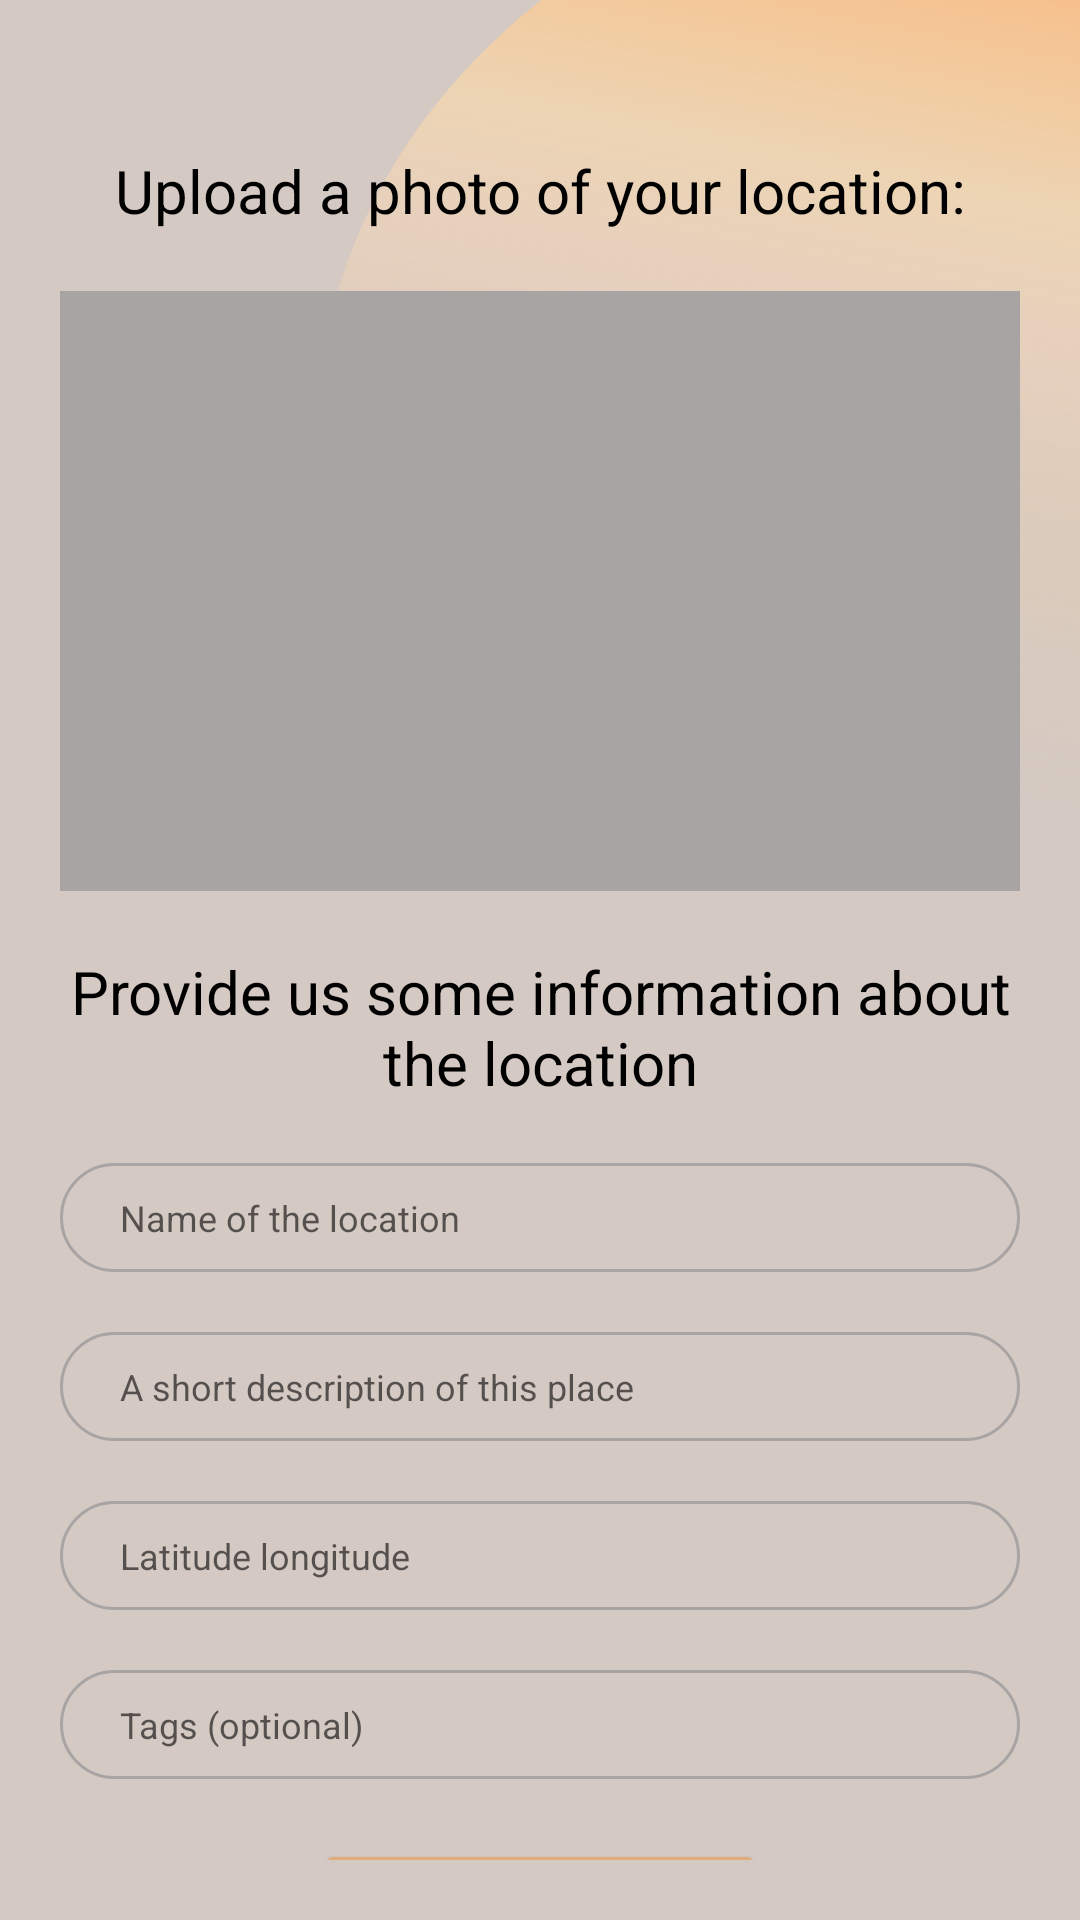

Here is an Android app screen rendered from its layout file. Give the layout XML and the strings, colors and styles it references.
<!-- AndroidManifest.xml: application theme Theme.BCKGRND -->
<!-- res/layout/activity_upload.xml -->
<?xml version="1.0" encoding="utf-8"?>
<androidx.constraintlayout.widget.ConstraintLayout xmlns:android="http://schemas.android.com/apk/res/android"
    xmlns:app="http://schemas.android.com/apk/res-auto"
    xmlns:tools="http://schemas.android.com/tools"
    android:layout_width="match_parent"
    android:layout_height="match_parent"
    tools:context=".UploadActivity"
    android:background="@drawable/app_background"
    android:paddingHorizontal="20dp"
    android:paddingBottom="20dp"
    android:paddingTop="50dp">

    <TextView
        android:id="@+id/textView7"
        android:layout_width="match_parent"
        android:layout_height="wrap_content"
        android:text="Upload a photo of your location:"
        android:textColor="@color/black"
        android:textSize="20sp"
        android:textAlignment="center"
        app:layout_constraintTop_toTopOf="parent"
        tools:layout_editor_absoluteX="20dp" />

    <ImageView
        android:src="@color/gray"
        android:layout_marginTop="20dp"
        android:id="@+id/ivSelectImage"
        android:layout_width="match_parent"
        android:layout_height="200dp"
        app:layout_constraintEnd_toEndOf="parent"
        app:layout_constraintStart_toStartOf="parent"
        app:layout_constraintTop_toBottomOf="@+id/textView7" />

    <TextView
        android:layout_marginTop="20dp"
        android:id="@+id/textView8"
        android:layout_width="match_parent"
        android:layout_height="wrap_content"
        android:text="Provide us some information about the location"
        android:textAlignment="center"
        android:textColor="@color/black"
        android:textSize="20sp"
        app:layout_constraintEnd_toEndOf="parent"
        app:layout_constraintStart_toStartOf="parent"
        app:layout_constraintTop_toBottomOf="@+id/ivSelectImage" />

    <EditText
        android:textSize="12sp"
        android:id="@+id/etLocationName"
        android:layout_width="match_parent"
        android:layout_height="wrap_content"
        android:layout_marginTop="20dp"
        android:background="@drawable/et_border"
        android:hint="Name of the location"
        android:inputType="textMultiLine"
        android:paddingHorizontal="20dp"
        android:paddingVertical="10dp"
        android:textColor="@color/black"
        app:layout_constraintEnd_toEndOf="parent"
        app:layout_constraintStart_toStartOf="parent"
        app:layout_constraintTop_toBottomOf="@+id/textView8" />

    <EditText
        android:textSize="12sp"
        android:layout_marginTop="20dp"
        android:id="@+id/etDescription"
        android:layout_width="match_parent"
        android:layout_height="wrap_content"
        android:background="@drawable/et_border"
        android:hint="A short description of this place"
        android:inputType="textMultiLine"
        android:paddingHorizontal="20dp"
        android:paddingVertical="10dp"
        android:textColor="@color/black"
        app:layout_constraintEnd_toEndOf="parent"
        app:layout_constraintStart_toStartOf="parent"
        app:layout_constraintTop_toBottomOf="@+id/etLocationName" />

    <EditText
        android:textSize="12sp"
        android:layout_marginTop="20dp"
        android:id="@+id/etCoordinates"
        android:layout_width="match_parent"
        android:layout_height="wrap_content"
        android:background="@drawable/et_border"
        android:hint="Latitude longitude"
        android:inputType="textMultiLine"
        android:paddingHorizontal="20dp"
        android:paddingVertical="10dp"
        android:textColor="@color/black"
        app:layout_constraintEnd_toEndOf="parent"
        app:layout_constraintStart_toStartOf="parent"
        app:layout_constraintTop_toBottomOf="@+id/etDescription" />

    <EditText
        android:textSize="12sp"
        android:layout_marginTop="20dp"
        android:id="@+id/etTags"
        android:layout_width="match_parent"
        android:layout_height="wrap_content"
        android:background="@drawable/et_border"
        android:hint="Tags (optional)"
        android:inputType="textMultiLine"
        android:paddingHorizontal="20dp"
        android:paddingVertical="10dp"
        android:textColor="@color/black"
        app:layout_constraintEnd_toEndOf="parent"
        app:layout_constraintStart_toStartOf="parent"
        app:layout_constraintTop_toBottomOf="@+id/etCoordinates" />

    <Button
        android:layout_marginTop="20dp"
        android:id="@+id/btnSubmit"
        android:layout_width="150dp"
        android:layout_height="wrap_content"
        android:backgroundTint="@color/orange"
        android:fontFamily="serif"
        android:letterSpacing="0.05"
        android:paddingTop="12dp"
        android:paddingBottom="12dp"
        android:text="Submit"
        android:textAllCaps="false"
        android:textColor="@color/black"
        app:cornerRadius="100dp"
        app:layout_constraintEnd_toEndOf="parent"
        app:layout_constraintStart_toStartOf="parent"
        app:layout_constraintTop_toBottomOf="@+id/etTags"
        app:rippleColor="@color/light_orange" />


</androidx.constraintlayout.widget.ConstraintLayout>
<!-- resources referenced by this layout -->
<resources>
  <color name="black">#FF000000</color>
  <color name="gray">#A9A4A4</color>
  <color name="light_orange">#e3be9d</color>
  <color name="orange">#E2AC7A</color>
  <!-- drawable app_background (drawable-nodpi) -->
  <vector xmlns:android="http://schemas.android.com/apk/res/android"
      xmlns:aapt="http://schemas.android.com/aapt"
      android:width="360dp"
      android:height="800dp"
      android:viewportWidth="360"
      android:viewportHeight="800">
    <group>
      <clip-path
          android:pathData="M0,0h360v800h-360z"/>
      <path
          android:pathData="M0,0h360v800h-360z"
          android:fillColor="#D4C9C3"/>
      <path
          android:pathData="M534.76,383.55C428.49,475.73 265.71,462.13 171.17,353.16C76.64,244.18 86.15,81.11 192.42,-11.08C298.68,-103.27 461.47,-89.66 556,19.31C650.54,128.28 641.03,291.36 534.76,383.55Z">
        <aapt:attr name="android:fillColor">
          <gradient 
              android:startX="399.49"
              android:startY="-86.67"
              android:endX="299.78"
              android:endY="329.05"
              android:type="linear">
            <item android:offset="0" android:color="#FFFF5C00"/>
            <item android:offset="0.19" android:color="#CEFFBA7A"/>
            <item android:offset="0.32" android:color="#B2FFCC90"/>
            <item android:offset="0.42" android:color="#94FFDCA9"/>
            <item android:offset="0.57" android:color="#6CFED9B7"/>
            <item android:offset="0.73" android:color="#40F3D4A4"/>
            <item android:offset="1" android:color="#00D9D9D9"/>
          </gradient>
        </aapt:attr>
      </path>
      <path
          android:pathData="M-83,572.89l352.76,-47.89l37.4,275.47l-352.76,47.89z"
          />
    </group>
  </vector>
  <!-- drawable et_border (drawable) -->
  <?xml version="1.0" encoding="UTF-8"?>
  <shape xmlns:android="http://schemas.android.com/apk/res/android">
      <stroke
          android:width="1dp"
          android:color="@color/gray" />
      <corners android:radius="100dp"/>
  </shape>
  <style name="Theme.BCKGRND" parent="Theme.MaterialComponents.DayNight.NoActionBar">
          
          <item name="colorOnPrimary">@color/white</item>
          
          <item name="colorOnSecondary">@color/black</item>
          
          <item name="android:windowTranslucentStatus">true</item>
          
          <item name="android:navigationBarColor">@color/light_gray</item>
      </style>
  <color name="white">#FFFFFFFF</color>
  <color name="light_gray">#d4cbcb</color>
</resources>
